pico-8 play session: hold ← + tap ❎

[t = 1 s] hold ← ~1s, tap ❎ ~2×
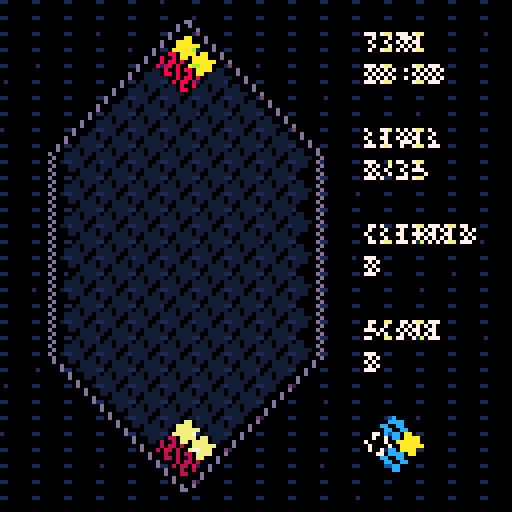
[t = 2 s] hold ← ~2s, tap ❎ ~4×
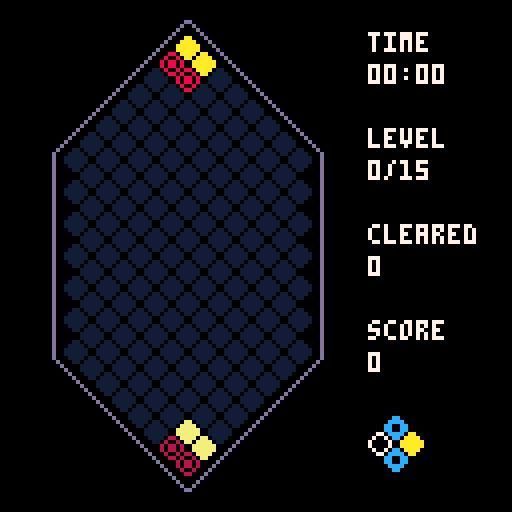
[t = 6 s] hold ← ~6s, tap ❎ ~10×
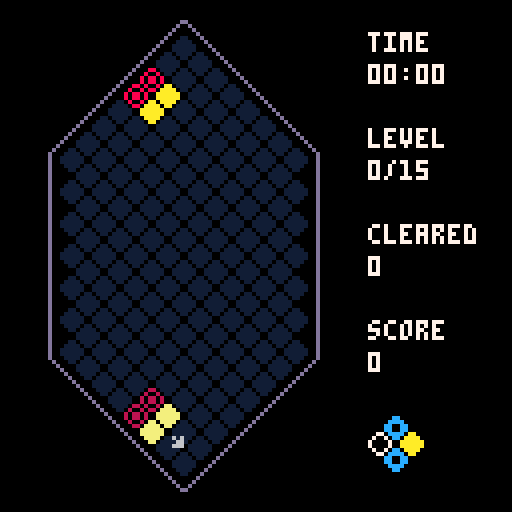
[t = 8 s] hold ← ~8s, tap ❎ ~14×
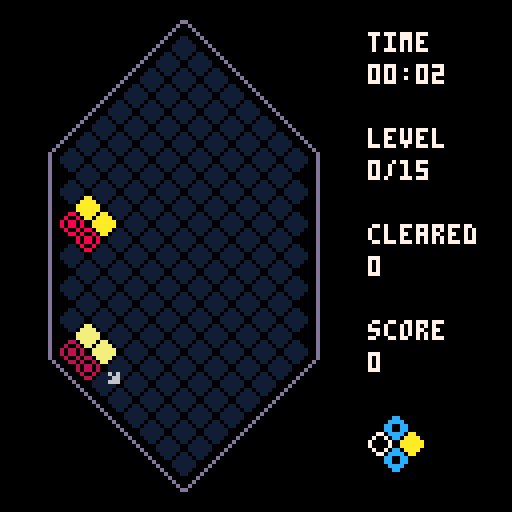

pico-8 cartridge
version 29
__lua__
-- picolumia
-- by andrew edstrom

local board
local player
local next_quad
local particles
local speed_timer
local speed
local last_direction_moved -- "right" or "left"
local game_state -- "playing", "gameover", "menu", "won"
local hard_dropping
local number_of_sounds=10
local combo_size

-- player-chosen settings
local display_shadow

-- coroutines
local drawing_combo_text
local blocks_clearing

-- values to display in hud
local cleared
local score
local level
local seconds_elapsed
local seconds_timer

-- block types
local white_block = 8
local red_block = 16
local yellow_block = 24
local blue_block = 32
local empty = 40
local wall = -1

-- board constants
local board_outline_color = 13
local board_left = 8 -- Used to center the board
local board_height = 27 -- must be odd for math to work out
local board_width = 8
local bottom = 117
local piece_width = 8
local piece_height = 4
local sprite_size = 6

-- game feel thiccness
local x_shift
local y_shift
local shimmy_coefficient=1.4
local shimmy_degredation_rate=.93
local minimum_shimmy_threshold=.8
local fade_speed=0.05
local current_fade_perc=0
local loading=false

-- set up palette

function setup_palette()
    pal()
    _pal={0,129,136,140,1,5,6,7,8,135,10,131,12,13,133,134}
    for i,c in pairs(_pal) do
        pal(i-1,c,1)
    end
end

function currently_clearing_blocks()
    return blocks_clearing and costatus(blocks_clearing) ~= 'dead'
end

function for_all_tiles(callback)
    for y = 1, board_height do
        for x = 1, board_width do
            if board[y][x] ~= wall then
                callback(y, x)
            end
        end
    end
end

function is_odd(num)
    return num % 2 ~= 0
end

function get_screen_position_for_block(y,x)
    local x_loc=x*piece_width + board_left
    if is_odd(y) then
        x_loc += piece_width/2
    end
    local y_loc=bottom-y*piece_height
    return y_loc, x_loc
end
-- configuration options
function turn_on_shadow()
    display_shadow = true
    menuitem(1, "hide shadow", turn_off_shadow)
end

function turn_off_shadow()
    display_shadow = false
    menuitem(1, "show shadow", turn_on_shadow)
end

function standard_rotation_mode()
    swap_rotation_buttons = false
    menuitem(2, "inverse rotation", inverse_rotation_mode)
end

function inverse_rotation_mode()
    swap_rotation_buttons = true
    menuitem(2, "normal rotation", standard_rotation_mode)
end
-- game feel thiccness
function doshake()
    local x_pos = flr(x_shift)
    if x_shift < 0 then
        x_pos = ceil(x_shift)
    end
    camera(x_pos,y_shift)
    x_shift *= shimmy_degredation_rate
    y_shift *= shimmy_degredation_rate
    if abs(x_shift) < minimum_shimmy_threshold then
        x_shift = 0
    end
    if abs(y_shift) < minimum_shimmy_threshold then
        y_shift = 0
    end
end

function fadepal(_perc)
    -- this function sets the
    -- color palette so everything
    -- you draw afterwards will
    -- appear darker
    -- it accepts a number from
    -- 0 means normal
    -- 1 is completely black
    -- this function has been
    -- adapted from the jelpi.p8
    -- demo

    -- first we take our argument
    -- and turn it into a
    -- percentage number (0-100)
    -- also making sure its not
    -- out of bounds
    local p = flr(mid(0, _perc, 1) * 100)

    -- these are helper variables
    local kmax, col, dpal, j, k

    -- this is a table to do the
    -- palette shifiting. it tells
    -- what number changes into
    -- what when it gets darker
    -- so number
    -- 15 becomes 14
    -- 14 becomes 13
    -- 13 becomes 1
    -- 12 becomes 3
    -- etc...
    dpal = {0, 1, 1, 2, 1, 13, 6, 4, 4, 9, 3, 13, 1, 13, 14}

    -- now we go through all colors
    for j = 1, 15 do
        -- grab the current color
        col = j

        -- now calculate how many
        -- times we want to fade the
        -- color.
        -- this is a messy formula
        -- and not exact science.
        -- but basically when kmax
        -- reaches 5 every color gets
        -- turned black.
        kmax = (p + (j * 1.46)) / 22

        -- now we send the color
        -- through our table kmax
        -- times to derive the final
        -- color
        for k = 1, kmax do col = dpal[col] end

        -- finally, we change the
        -- palette
        pal(j, col, 1)
    end
end


function spawn_particles(y, x)
    -- at first just spawn one
    local x_loc
    local y_loc
    y_loc, x_loc = get_screen_position_for_block(y,x)
    local i
    for i = 1, 30 do
        add(particles, {
            x=x_loc,
            y=y_loc,
            r=rnd(2),
            mult=rnd(1)/3,
            ttl=40+rnd(30),
            starting_theta=rnd(1),
            update=function(self)
                self.r = self.r + 1.5
                self.ttl = self.ttl - 1
            end,
            draw=function(self)
                theta=self.r*self.mult/100+self.starting_theta
                local spiral_x=self.r*cos(theta)
                local spiral_y=self.r*sin(theta)
                local col = 7
                if self.ttl < 10 then
                    col = 6
                end
                if self.ttl < 3 then
                    col = 1
                end
                pset(self.x+spiral_x, self.y+spiral_y, col)
            end,
            is_expired=function(self)
                return self.ttl < 0
            end
        })
    end
end
function yield_n_times(n)
    local i
    for i=1,n do
        yield()
    end
end

function calculate_points_scored(blocks_cleared)
    return (level+1)*((blocks_cleared-2)^2)
end

function let_pieces_settle()
    --todo do this as a coroutine too
    local falling=true
    while falling do
        falling=false
        -- todo make this happen over multiple frames
        for_all_tiles(function(y, x)
            if board[y][x] ~= empty then
                if block_can_fall_left(y,x) then
                    move_piece(y, x, y-1, x_for_next_row(y,x))
                    falling=true
                end
            end
        end)
        if falling then
            yield_n_times(2)
        end
        local falling_right = false
        for_all_tiles(function(y, x)
            if board[y][x] ~= empty then
                if block_can_fall_right(y,x) then
                    move_piece(y, x, y-1, x_for_next_row(y,x)+1)
                    falling=true
                    falling_right=true
                end
            end
        end)
        if falling_right then
            yield_n_times(2)
        end
    end
end

function find_blocks_to_delete()
    local blocks_to_delete = {} -- y,x pairs
    for_all_tiles(function(y,x)
        local current_piece = board[y][x]
        if current_piece ~= empty then
            local one_row_up_x = x_for_next_row(y, x)

            -- square!
            if current_piece == board[y+1][one_row_up_x] and current_piece == board[y+1][one_row_up_x+1] and current_piece == board[y+2][x] then
                add(blocks_to_delete,{y=y,x=x})
                add(blocks_to_delete,{y=y+1,x=one_row_up_x})
                add(blocks_to_delete,{y=y+1,x=one_row_up_x+1})
                add(blocks_to_delete,{y=y+2,x=x})
            end
            -- line going left!
            if current_piece == board[y+1][one_row_up_x] and current_piece == board[y+2][x-1] then
                add(blocks_to_delete,{y=y,x=x})
                add(blocks_to_delete,{y=y+1,x=one_row_up_x})
                add(blocks_to_delete,{y=y+2,x=x-1})
            end
            -- line going right!
            if current_piece == board[y+1][one_row_up_x+1] and current_piece == board[y+2][x+1] then
                add(blocks_to_delete,{y=y,x=x})
                add(blocks_to_delete,{y=y+1,x=one_row_up_x+1})
                add(blocks_to_delete,{y=y+2,x=x+1})
            end
        end
    end)
    return blocks_to_delete
end

function hit_bottom()
    hard_dropping = false
    combo_size = 0
    y_shift -= shimmy_coefficient/2
    sfx(11)

    blocks_clearing=cocreate(function()
        yield_n_times(3)
        let_pieces_settle()

        yield_n_times(3)
        local cleared_things = true -- todo this is a lie at this moment
        local scored_this_turn = 0
        while cleared_things do
            cleared_things = false

            local blocks_to_delete = find_blocks_to_delete()
            local cleared_this_iteration = 0 --todo this makes cleared_things pointless
            for b in all(blocks_to_delete) do
                cleared_things = true
                if board[b.y][b.x] ~= empty then
                    cleared_this_iteration += 1
                    particles_for_block_clear(b.y, b.x, board[b.y][b.x])
                end
                board[b.y][b.x] = empty
            end

            if cleared_things then
                combo_size += 1
                local combo_multiplier = mid(1, combo_size, 4)
                cleared += cleared_this_iteration
                scored_this_turn += combo_size * calculate_points_scored(cleared_this_iteration, level)
                if #blocks_to_delete < 4 then
                    small_clear_sound()
                else
                    big_clear_sound()
                end
            end

            yield_n_times(3)
            if cleared_things then
                let_pieces_settle()
            end
        end

        if combo_size > 1 then
            drawing_combo_text = cocreate(draw_combo_text)
            yield_n_times(2)
            combo_reward_sound()
        end

        score += scored_this_turn
        level = flr(cleared/30)
        if level == 15 then
            game_state = "won"
            music(10)
        else
            new_player_quad()
        end
    end)
end
function small_clear_sound()
    local clear_sounds = {0, 1, 2}
    music(clear_sounds[flr(rnd(#clear_sounds)) + 1])
end

function big_clear_sound()
    local clear_sounds = {3, 4, 5}
    music(clear_sounds[flr(rnd(#clear_sounds)) + 1])
end

function combo_reward_sound()
    local combo_sounds = {6, 7, 8, 9}
    music(combo_sounds[flr(rnd(#combo_sounds)) + 1])
end

function move_sound() sfx(flr(rnd(number_of_sounds + 1))) end

-->8
-- block movement

function x_for_next_row(current_y, current_x)
    if is_odd(current_y) then return current_x end
    return current_x - 1
end

-- Moving blocks
function rotate_clockwise()
    local p0 = player:player0()
    local p1 = player:player1()
    local p2 = player:player2()
    local p3 = player:player3()

    local tmp = board[p0.y][p0.x]
    board[p0.y][p0.x] = board[p2.y][p2.x]
    board[p2.y][p2.x] = board[p3.y][p3.x]
    board[p3.y][p3.x] = board[p1.y][p1.x]
    board[p1.y][p1.x] = tmp
end

function rotate_counter_clockwise()
    local p0 = player:player0()
    local p1 = player:player1()
    local p2 = player:player2()
    local p3 = player:player3()

    local tmp = board[p0.y][p0.x]
    board[p0.y][p0.x] = board[p1.y][p1.x]
    board[p1.y][p1.x] = board[p3.y][p3.x]
    board[p3.y][p3.x] = board[p2.y][p2.x]
    board[p2.y][p2.x] = tmp
end

function move_down(next_y, next_x)
    local p0 = player:player0()
    local p1 = player:player1()
    local p2 = player:player2()
    local p3 = player:player3()

    local next_y = player.y - 2
    local next_x = player.x

    if next_y > 0 and board[next_y][next_x] == empty then
        move_piece(p0.y, p0.x, next_y, next_x)
        move_piece(p1.y, p1.x, next_y + 1, p1.x)
        move_piece(p2.y, p2.x, next_y + 1, p2.x)
        move_piece(p3.y, p3.x, next_y + 2, next_x)

        player.x = next_x
        player.y = next_y
    elseif next_y < 0 then
        hit_bottom()
    else
        local next_action = hit_bottom
        if can_move_left(p0, p1) and can_move_right(p0, p2) then
            if last_direction_moved == "right" then
                next_action = move_right
            else
                next_action = move_left
            end
        elseif can_move_left(p0, p1) then
            next_action = move_left
        elseif can_move_right(p0, p2) then
            next_action = move_right
        end
        next_action()
    end
end

function move_left()
    local p0 = player:player0()
    local p1 = player:player1()
    local p2 = player:player2()
    local p3 = player:player3()

    local next_y = p0.y - 1
    local next_x = x_for_next_row(p0.y, p0.x)
    local one_row_up_x = x_for_next_row(p0.y + 1, next_x)

    if can_move_left(p0, p1) then
        move_piece(p0.y, p0.x, next_y, next_x)
        move_piece(p1.y, p1.x, next_y + 1, one_row_up_x)
        move_piece(p2.y, p2.x, next_y + 1, one_row_up_x + 1)
        move_piece(p3.y, p3.x, next_y + 2, next_x)

        player.x = next_x
        player.y = next_y
        last_direction_moved = "left"
        return true
    elseif not can_move_right(p0, p2) then
        hit_bottom()
        return false
    end
end

function can_move_left(p0, p1)
    return p0.y - 1 > 0 and block_can_fall_left(p0.y, p0.x) and
               block_can_fall_left(p1.y, p1.x)
end

function block_can_fall_left(old_y, old_x)
    local next_x = x_for_next_row(old_y, old_x)
    local next_y = old_y - 1
    if next_y < 1 or next_x < 1 then return false end

    return board[next_y][next_x] == empty
end

function move_right() -- todo combine into one method with move_left
    local p0 = player:player0()
    local p1 = player:player1()
    local p2 = player:player2()
    local p3 = player:player3()

    local next_y = p0.y - 1
    local next_x = x_for_next_row(p0.y, p0.x) + 1
    local one_row_up_x = x_for_next_row(p0.y + 1, next_x)

    if can_move_right(p0, p2) then
        move_piece(p0.y, p0.x, next_y, next_x)
        move_piece(p1.y, p1.x, next_y + 1, one_row_up_x)
        move_piece(p2.y, p2.x, next_y + 1, one_row_up_x + 1)
        move_piece(p3.y, p3.x, next_y + 2, next_x)

        player.x = next_x
        player.y = next_y
        last_direction_moved = "right"
        return true
    elseif not can_move_left(p0, p1) then
        hit_bottom()
        return false
    end
end

function can_move_right(p0, p2)
    return p0.y - 1 > 0 and block_can_fall_right(p0.y, p0.x) and
               block_can_fall_right(p2.y, p2.x)
end

function block_can_fall_right(old_y, old_x)
    local next_x = x_for_next_row(old_y, old_x) + 1
    local next_y = old_y - 1
    if next_y < 1 or next_x > board_width then return false end
    return board[next_y][next_x] == empty
end

function move_piece(old_y, old_x, new_y, new_x)
    board[new_y][new_x] = board[old_y][old_x]
    board[old_y][old_x] = empty
end

function print_in_box(message,x,y)
    local pico8_letter_width = 4
    local message_width_px = #message*pico8_letter_width
    local box_left = x-message_width_px/2-pico8_letter_width
    local box_right = x+message_width_px/2+2
    local box_top = y-pico8_letter_width
    local box_bottom = y+pico8_letter_width*2
    local box_color = 6

    rectfill(box_left+1, box_top+1, box_right-1, box_bottom-1, box_color)
    rectfill(box_left, box_top+2, box_right, box_bottom-2, box_color)

    print(message,x-message_width_px/2,y,1)

end

function centered_print(text,x,y,col,outline_col)
    outlined_print(text, x-#text*2, y, col, outline_col)
end

function outlined_print(text,x,y,col,outline_col)
    print(text,x-1,y,outline_col)
    print(text,x+1,y,outline_col)
    print(text,x,y-1,outline_col)
    print(text,x,y+1,outline_col)

    print(text,x,y,col)
end


-- player is represented as the bottom of the falling quad
--     player3
-- player1  player2
--     player0
function new_player_quad()
    player={
        y=board_height-2,
        x=4,
        player0=function(self)
            return {
                x=self.x,
                y=self.y
            }
        end,
        player1=function(self) --todo get all of these back in one method call
            return {
                x=x_for_next_row(self.y,self.x),
                y=self.y+1
            }
        end,
        player2=function(self)
            return {
                x=x_for_next_row(self.y,self.x)+1,
                y=self.y+1
            }
        end,
        player3=function(self)
            return {
                x=self.x,
                y=self.y+2
            }
        end,
        is_player_piece=function(self, y, x)
            local p3 = self:player3()
            local p2 = self:player2()
            local p1 = self:player1()
            local p0 = self:player0()

            return (x == p0.x or x == p1.x or x == p2.x or x == p3.x) and
                (y == p0.y or y == p1.y or y == p2.y or y == p3.y)
        end
    }
    -- todo add function to player to multi return all current pieces
    local p3 = player:player3()
    local p2 = player:player2()
    local p1 = player:player1()
    local p0 = player:player0()

    if board[p3.y][p3.x] ~= empty or board[p2.y][p2.x] ~= empty or board[p1.y][p1.x] ~= empty or board[p0.y][p0.x] ~= empty or (not block_can_fall_left(p1.y, p1.x) and not block_can_fall_right(p2.y, p2.x)) then
        sfx(24)
        game_state = "gameover"
    end
    board[p3.y][p3.x] = next_quad.p3
    board[p2.y][p2.x] = next_quad.p2
    board[p1.y][p1.x] = next_quad.p1
    board[p0.y][p0.x] = next_quad.p0

    make_next_quad()
end

function player_quad_shadow()
    local s0 = player:player0()
    local s1 = player:player1()
    local s2 = player:player2()
    local s3 = player:player3()

    local next_y=s0.y-2
    local next_x=s0.x

    while next_y > 0 and board[next_y][next_x] == empty do
        s0={y=next_y, x=next_x}
        s1.y=next_y+1
        s2.y=next_y+1
        s3={y=next_y+2, x=next_x}

        next_y=s0.y-2
        next_x=s0.x
    end

    return {
        s0=s0,
        s1=s1,
        s2=s2,
        s3=s3,
        is_in_shadow=function(self,y,x)
            s0 = self.s0
            s1 = self.s1
            s2 = self.s2
            s3 = self.s3
            return (y == s0.y and x == s0.x) or (y == s1.y and x == s1.x) or (y == s2.y and x == s2.x) or (y == s3.y and x == s3.x)
        end,
        get_corresponding_sprite=function(self,y,x)
            local s0 = self.s0
            local s1 = self.s1
            local s2 = self.s2
            local s3 = self.s3
            local p0 = player:player0()
            local p1 = player:player1()
            local p2 = player:player2()
            local p3 = player:player3()

            if y == s0.y and x == s0.x then
                return board[p0.y][p0.x]
            elseif y == s1.y and x == s1.x then
                return board[p1.y][p1.x]
            elseif y == s2.y and x == s2.x then
                return board[p2.y][p2.x]
            end
            return board[p3.y][p3.x]
        end,
        draw_slide_indicator_arrow=function(self)
            if currently_clearing_blocks() or game_state ~= "playing" then
                return
            end

            local s0 = self.s0
            local s1 = self.s1
            local s2 = self.s2

            local next_x=x_for_next_row(s0.y, s0.x)
            local next_y=s0.y-1
            local arrow_sprite=6

            local right = can_move_right(s0, s2)
            local left = can_move_left(s0, s1)

            -- todo this logic is duplicated somewhere else, could dedupe to save tokens
            if left and right then
                if last_direction_moved == "right" then
                    -- if they're moving right, they would slide right
                    left=false
                else
                    -- and vice versa
                    right=false
                end
            end

            if right then
                -- get screen position to draw arrow
                local y_pos,x_pos=get_screen_position_for_block(next_y,next_x+1)
                spr(arrow_sprite,x_pos+2,y_pos-2)
            end

            if left then
                -- get screen position to draw arrow
                local y_pos,x_pos=get_screen_position_for_block(next_y,next_x)
                spr(arrow_sprite,x_pos-3,y_pos-2,1,1,true,false)
            end
        end
    }
end

function make_next_quad()
    local p0=random_block()
    local p1=random_block()
    local p2=random_block()
    local p3=random_block()
    while p0 == p1 and p1 == p2 and p2 == p3 do
        p3=random_block()
    end
    next_quad={
        p0=p0,
        p1=p1,
        p2=p2,
        p3=p3
    }
end

function random_block()
    local val = flr(rnd(4))
    if val == 0 then
        return white_block
    elseif val == 1 then
        return red_block
    elseif val == 2 then
        return yellow_block
    end
    return blue_block
end

function new_board()
    local grid = {}
    local y
    local x
    for y = 1, board_height do
        grid[y] = {}

        for x = 1, board_width do
            local piece = empty

            if wall_here(y, x) then
                piece = wall
            end

            grid[y][x] = piece
        end
    end
    return grid
end

function wall_here(y,x)
    -- TODO should still be cleaned up more
    return (row_at_beginning_or_end(y, 1) and x ~= 4) or
        (row_at_beginning_or_end(y, 2) and (x < 4 or 5 < x)) or
        (row_at_beginning_or_end(y, 3) and (x < 3 or 5 < x)) or
        (row_at_beginning_or_end(y, 4) and (x < 3 or 6 < x)) or
        (row_at_beginning_or_end(y, 5) and (x < 2 or 6 < x)) or
        (row_at_beginning_or_end(y, 6) and (x < 2 or 7 < x)) or
        (is_odd(y) and x == board_width)
end

function row_at_beginning_or_end(real, expected)
    return real == expected or real == board_height-expected+1
end
function _init()
    game_state = "menu"
    turn_on_shadow()
    particles={}
end

function start_game()
    board = new_board()
    game_state = "playing"
    setup_palette()
    make_next_quad()
    new_player_quad()
    last_direction_moved = "right"
    speed_timer = 0
    seconds_timer = 0
    seconds_elapsed = 0
    speed = 27
    cleared = 0
    combo_size = 0
    level = 0
    score = 0
    x_shift = 0
    y_shift = 0
    hard_dropping = false
end

function _update()
    if game_state == "menu" or game_state == "gameover" or game_state == "won" then
        update_menu()
    elseif game_state == "playing" then
        update_game()
    end
end


function update_game()
    update_timers()

    if currently_clearing_blocks() then
        coresume(blocks_clearing)
    elseif hard_dropping then
        move_down()
    else
        if speed_timer >= (speed - level) then
            tick()
            speed_timer = 0
        end
        handle_input()
    end
end

function update_timers()
    speed_timer += 1
    seconds_timer += 1

    if seconds_timer == 30 then
        seconds_elapsed += 1
        seconds_timer = 0
    end
end

function update_menu()
    if loading and current_fade_perc > 1.5 then
        start_game()
        loading=false
    elseif btn(4) or btn(5) then
        music(7)
        loading=true
    end
end

function tick()
    move_down()
end

function handle_input()
    local just_moved=false
    if btnp(0) then
        just_moved=move_left()
        x_shift=shimmy_coefficient
    elseif btnp(1) then
        just_moved=move_right()
        x_shift=-shimmy_coefficient
    elseif btn(3) then
        hard_dropping=true
        move_down()
        y_shift-=shimmy_coefficient
    end
    if just_moved then
        move_sound()
    end

    if btnp(4) then
        rotate_counter_clockwise()
        move_sound()
    elseif btnp(5) then
        rotate_clockwise()
        move_sound()
    end
end
-->8
-- draw functions

function _draw()
    cls()
    camera()

    if game_state == "menu" then
        draw_menu()
    else
        draw_hud()
        if drawing_combo_text and costatus(drawing_combo_text) ~= dead then
            coresume(drawing_combo_text)
        end

        doshake()
        draw_board()
    end

    local p
    for p in all(particles) do
        p:draw()
    end

    local board_center = board_left+40
    if game_state == "gameover" then
        print_in_box("game over",board_center, 44)
        print_in_box("\x8e + \x97 to try again  ",board_center, 99)
    elseif game_state == "won" then
        print_in_box("you win!!!",board_center, 44)
        print_in_box("\x8e + \x97 to play again  ",board_center, 99)
    end
end

function draw_menu()
    -- halo
    pal(7,1)
    sspr(1,8,121,25,4,45)
    sspr(1,8,121,25,5,44)
    sspr(1,8,121,25,6,45)
    sspr(1,8,121,25,5,46)
    pal()

    -- real title
    sspr(1,8,121,25,5,45)

    centered_print("press \x8e + \x97 to begin  ", 64, 103,7,1)

    if loading then
        fadepal(current_fade_perc, 1)
        current_fade_perc+=fade_speed
    end
end

-- The board is organized with 1,1 as the bottom left corner
-- every other row is drawn shifted right by a half position
-- the diamond shape is made by setting the out-of-bounds spaces to "wall"
function draw_board()
    local shadow
    if player then
        shadow = player_quad_shadow()
    end

    for_all_tiles(function(y,x)
        local y_loc, x_loc = get_screen_position_for_block(y,x)
        if board[y][x] ~= wall then
            local sprite = board[y][x]

            if sprite == empty and display_shadow and shadow and shadow:is_in_shadow(y,x) and not currently_clearing_blocks() then
                -- switch block colors to block shadow colors
                pal()
                pal(12, 3)
                pal(8, 2)
                pal(7, 6)
                pal(10, 9)
                sprite = shadow:get_corresponding_sprite(y,x)
            end


            sspr(sprite,0,sprite_size,sprite_size,x_loc,y_loc)
            pal()
            setup_palette()
        end
    end)

    if display_shadow and shadow then
        shadow:draw_slide_indicator_arrow()
    end
    draw_board_outline()
end

function draw_board_outline()
    -- draw outline of board
    color(board_outline_color)
    local center_point_x=board_left+38
    local bottom_corner_y=bottom-28
    local upper_corner_y=bottom-79
    local bottom_point_y=bottom+5

    -- left side
    local left_side_line_x=board_left+5
    line(center_point_x, bottom_point_y, left_side_line_x, bottom_corner_y)
    line(left_side_line_x, upper_corner_y)
    line(center_point_x, bottom-board_height*piece_height-4)

    -- right side
    local right_side_line_x=board_left+board_width*piece_width+8
    line(center_point_x+1, bottom-board_height*piece_height-4, right_side_line_x, upper_corner_y)
    line(right_side_line_x, bottom_corner_y)
    line(center_point_x+1, bottom_point_y)
end

function draw_hud()
    local right_side_x=board_left+84
    local y_loc=8

    color(7)
    print("time",right_side_x, y_loc)
    print(display_time(), right_side_x, y_loc+8)

    print("level", right_side_x, y_loc+24)
    print(level.."/15", right_side_x, y_loc+32)

    print("cleared",right_side_x,y_loc+48)
    print(cleared, right_side_x,y_loc+56)

    print("score", right_side_x, y_loc+72)
    print(score, right_side_x, y_loc+80)

    local next_quad_y = y_loc+96
    local next_quad_x = right_side_x +piece_width/2
    sspr(next_quad.p3,0,sprite_size,sprite_size,next_quad_x,next_quad_y)
    sspr(next_quad.p2,0,sprite_size,sprite_size,next_quad_x+piece_width/2,next_quad_y+piece_height)
    sspr(next_quad.p1,0,sprite_size,sprite_size,next_quad_x-piece_width/2,next_quad_y+piece_height)
    sspr(next_quad.p0,0,sprite_size,sprite_size,next_quad_x,next_quad_y+piece_height*2)
end

function draw_combo_text()
    local x_loc=board_left-5
    local y_loc=8
    local message = combo_size.."x combo!"

    local i
    for i=1,20 do
        if i % 5 == 0 then
            y_loc -= 1
        end
        print(message,x_loc,y_loc,11)
        yield()
    end
end

-- return time elapsed in format mm:ss
function display_time()
    local minutes = flr(seconds_elapsed / 60)
    local seconds_remainder = seconds_elapsed % 60
    local display_minutes = tostr(minutes)
    if #display_minutes < 2 then
        display_minutes = "0" .. display_minutes
    end
    local display_seconds = tostr(seconds_remainder)
    if #display_seconds < 2 then
        display_seconds = "0" .. display_seconds
    end

    return display_minutes .. ":" .. display_seconds
end
__gfx__
00000000007700000088000000aa000000cc00000011000000000000000000000000000000000000000000000000000000000000000000000000000000000000
0000000007007000080080000aaaa0000cccc0000111100000000000000000000000000000000000000000000000000000000000000000000000000000000000
007007007000070080880800aaaaaa00cc00cc001111110000606000000000000000000000000000000000000000000000000000000000000000000000000000
000770007000070080880800aaaaaa00cc00cc001111110000066000000000000000000000000000000000000000000000000000000000000000000000000000
0007700007007000080080000aaaa0000cccc0000111100000666000000000000000000000000000000000000000000000000000000000000000000000000000
00700700007700000088000000aa000000cc00000011000000000000000000000000000000000000000000000000000000000000000000000000000000000000
00000000000000000000000000000000000000000000000000000000000000000000000000000000000000000000000000000000000000000000000000000000
00000000000000000000000000000000000000000000000000000000000000000000000000000000000000000000000000000000000000000000000000000000
07700000000007000000000000070000000000077000000000000700000000000700000000700000700000000000000007000000700000000070000000000000
07070000000007000000000000700000000000700700000000000700000000000700000000700000700000000000000007000000700000000070000000000000
07007000000007000000000007000000000007000070000000000700000000000700000000700000770000000000000077000000700000000707000000000000
07000700000007000000000070000000000070000007000000000700000000000700000000700000770000000000000077000000700000000707000000000000
07000070000007000000000700000000000700000000700000000700000000000700000000700000707000000000000707000000700000000707000000000000
07000007000007000000007000000000007000000000070000000700000000000700000000700000707000000000000707000000700000000707000000000000
07000007000007000000070000000000070000000000007000000700000000000700000000700000700700000000007007000000700000007000700000000000
07000070000007000000700000000000700000000000000700000700000000000700000000700000700700000000007007000000700000007000700000000000
07000700000007000007000000000007000000000000000070000700000000000700000000700000700070000000070007000000700000007000700000000000
07007000000007000007000000000007000000000000000070000700000000000700000000700000700070000000070007000000700000070000070000000000
07070000000007000000700000000000700000000000000700000700000000000700000000700000700007000000700007000000700000070000070000000000
07700000000007000000070000000000070000000000007000000700000000000700000000700000700007000000700007000000700000077777770000000000
07000000000007000000007000000000007000000000070000000700000000000700000000700000700000700007000007000000700000700000007000000000
07000000000007000000000700000000000700000000700000000700000000000700000000700000700000700007000007000000700000700000007000000000
07000000000007000000000070000000000070000007000000000700000000000770000007700000700000070070000007000000700000700000007000000000
07000000000007000000000007000000000007000070000000000700000000000070000007000000700000070070000007000000700000700000007000000000
07000000000007000000000000700000000000700700000000000700000000000077000077000000700000007700000007000000700007000000000700000000
07000000000007000000000000070000000000077000000000000777777770000007777770000000700000000000000007000000700007000000000700000000
